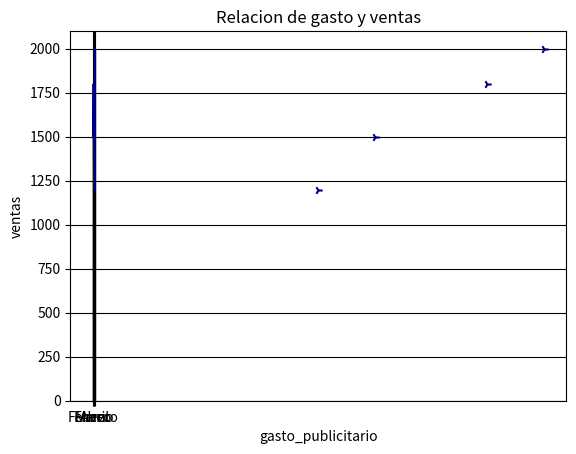

Python code for this plot:
import matplotlib.pyplot as mlp

meses=["Enero","Febrero","Marzo","Abril"]
ventas=[1500,1800,1200,2000]
gasto_publicitario=[500,700,400,800]

mlp.bar(meses,ventas, color="skyblue",edgecolor="black")
mlp.title("Ventas de cada mes")
mlp.xlabel("meses")
mlp.ylabel("ventas")
mlp.show()

#2

mlp.plot(meses,ventas, color="darkblue")
mlp.title("Tendencia de las ventas")
mlp.xlabel("meses")
mlp.ylabel("ventas")
mlp.grid(True,color="black")
mlp.show()

#3

mlp.scatter(gasto_publicitario,ventas, color="darkblue", marker="4")
mlp.title("Relacion de gasto y ventas")
mlp.xlabel("gasto_publicitario")
mlp.ylabel("ventas")
#mlp.grid(True,color="black")
mlp.show()